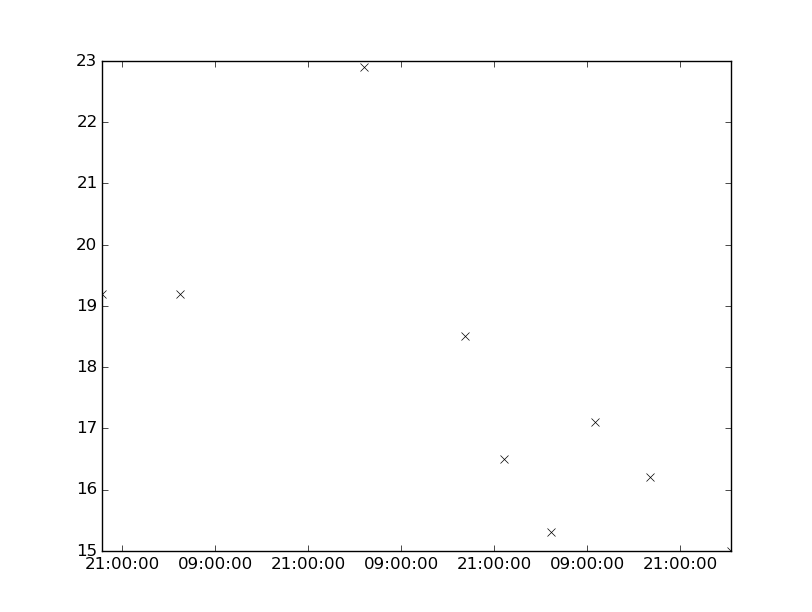

Data behind this chart, as committed beside it:
values, datetimes
16.2, 2147-03-07T17:05:00
15.0, 2147-03-08T03:33:00
19.2, 2147-03-04T18:20:00
19.2, 2147-03-05T04:30:00
22.9, 2147-03-06T04:13:00
18.5, 2147-03-06T17:15:00
16.5, 2147-03-06T22:15:00
15.3, 2147-03-07T04:15:00
17.1, 2147-03-07T09:59:00
